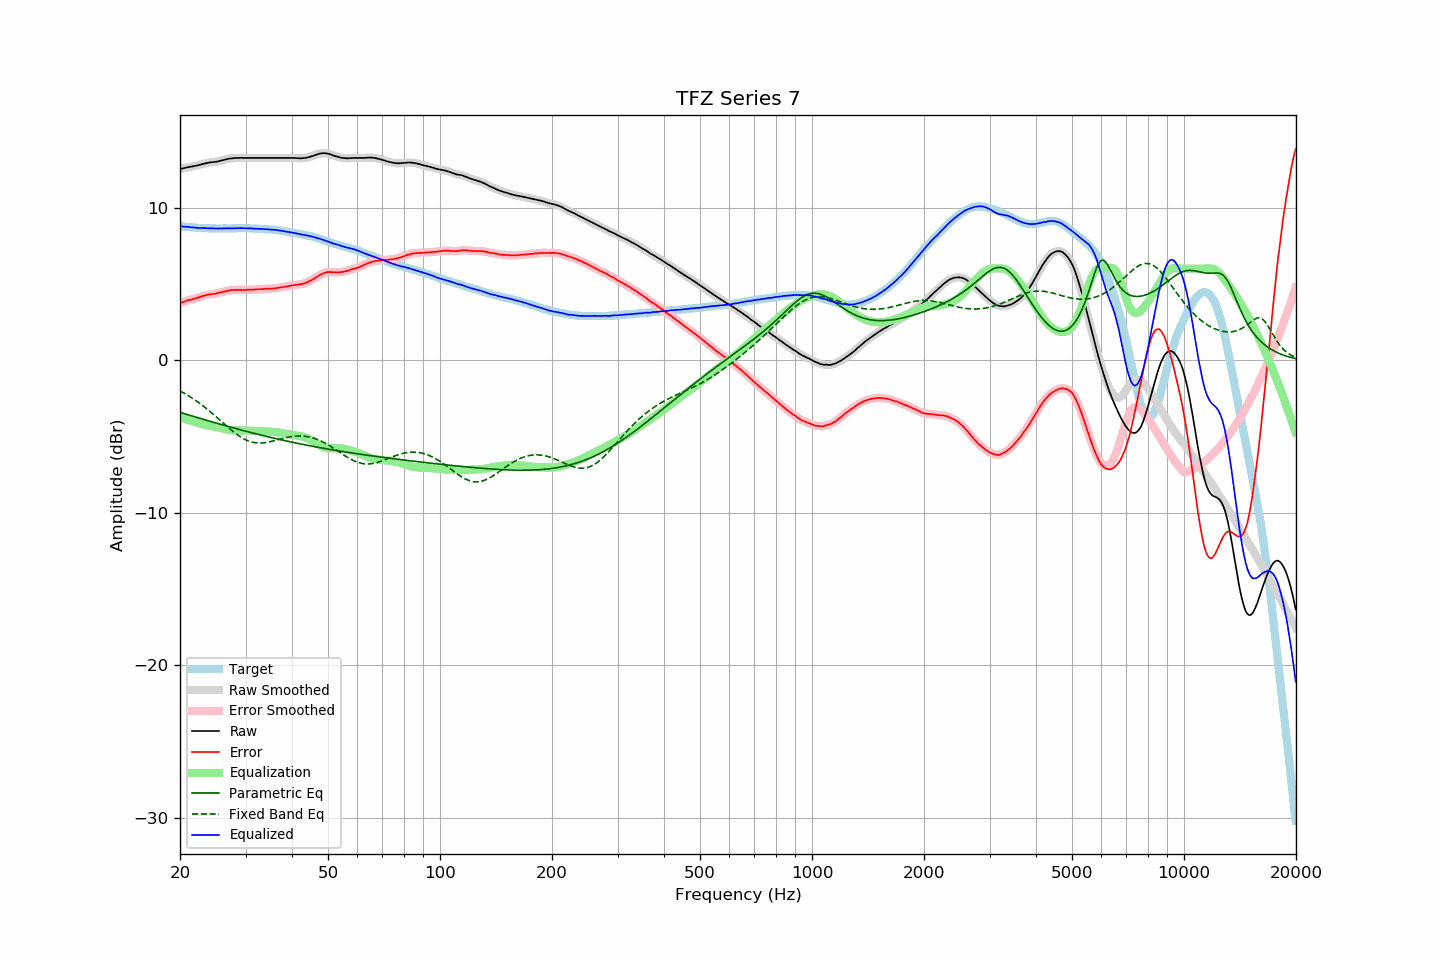

Data behind this chart, as committed beside it:
frequency, raw, error, smoothed, error_smoothed, equalization, parametric_eq, fixed_band_eq, equalized_raw, equalized_smoothed, target
20.00, 12.54, 3.75, 12.54, 3.75, -3.76, -3.42, -2.02, 8.78, 8.78, 8.79
20.20, 12.56, 3.78, 12.56, 3.78, -3.79, -3.45, -2.07, 8.77, 8.77, 8.77
20.40, 12.58, 3.81, 12.58, 3.82, -3.82, -3.49, -2.13, 8.76, 8.76, 8.76
20.61, 12.60, 3.84, 12.60, 3.85, -3.85, -3.52, -2.19, 8.75, 8.75, 8.75
20.81, 12.63, 3.90, 12.63, 3.89, -3.88, -3.55, -2.25, 8.75, 8.74, 8.73
21.02, 12.65, 3.93, 12.65, 3.92, -3.91, -3.58, -2.32, 8.74, 8.73, 8.72
21.23, 12.67, 3.96, 12.67, 3.95, -3.95, -3.61, -2.38, 8.72, 8.73, 8.71
21.44, 12.69, 3.97, 12.69, 3.98, -3.98, -3.64, -2.45, 8.71, 8.71, 8.72
21.66, 12.71, 4.01, 12.71, 4.00, -4.01, -3.67, -2.52, 8.70, 8.70, 8.70
21.87, 12.73, 4.03, 12.73, 4.03, -4.04, -3.71, -2.59, 8.69, 8.69, 8.70
22.09, 12.75, 4.07, 12.75, 4.06, -4.07, -3.74, -2.66, 8.68, 8.68, 8.68
22.31, 12.77, 4.09, 12.77, 4.09, -4.10, -3.77, -2.73, 8.67, 8.68, 8.68
22.54, 12.80, 4.13, 12.80, 4.13, -4.13, -3.80, -2.81, 8.67, 8.67, 8.67
22.76, 12.83, 4.16, 12.83, 4.16, -4.16, -3.83, -2.89, 8.67, 8.67, 8.67
22.99, 12.86, 4.20, 12.86, 4.20, -4.20, -3.86, -2.97, 8.66, 8.66, 8.66
23.22, 12.88, 4.23, 12.88, 4.23, -4.23, -3.89, -3.05, 8.65, 8.66, 8.65
23.45, 12.91, 4.25, 12.91, 4.26, -4.25, -3.93, -3.13, 8.66, 8.65, 8.66
23.69, 12.93, 4.28, 12.93, 4.28, -4.28, -3.96, -3.22, 8.65, 8.65, 8.65
23.92, 12.95, 4.31, 12.95, 4.31, -4.30, -3.99, -3.31, 8.65, 8.65, 8.64
24.16, 12.97, 4.32, 12.97, 4.32, -4.32, -4.02, -3.39, 8.65, 8.65, 8.65
24.40, 12.98, 4.33, 12.98, 4.33, -4.33, -4.05, -3.48, 8.64, 8.64, 8.65
24.65, 12.99, 4.34, 12.99, 4.34, -4.35, -4.08, -3.57, 8.64, 8.64, 8.65
24.89, 13.00, 4.36, 13.00, 4.36, -4.37, -4.11, -3.67, 8.63, 8.63, 8.64
25.14, 13.02, 4.39, 13.02, 4.38, -4.39, -4.14, -3.76, 8.63, 8.63, 8.63
25.39, 13.04, 4.41, 13.04, 4.41, -4.41, -4.17, -3.85, 8.63, 8.63, 8.63
25.65, 13.07, 4.44, 13.07, 4.44, -4.43, -4.20, -3.95, 8.64, 8.63, 8.63
25.91, 13.10, 4.47, 13.10, 4.46, -4.46, -4.23, -4.04, 8.64, 8.64, 8.63
26.16, 13.12, 4.48, 13.12, 4.49, -4.49, -4.26, -4.13, 8.63, 8.64, 8.64
26.43, 13.15, 4.51, 13.15, 4.51, -4.51, -4.29, -4.23, 8.64, 8.64, 8.64
26.69, 13.17, 4.53, 13.17, 4.53, -4.54, -4.32, -4.32, 8.63, 8.64, 8.64
26.96, 13.20, 4.56, 13.20, 4.56, -4.56, -4.35, -4.41, 8.64, 8.64, 8.64
27.23, 13.22, 4.58, 13.22, 4.58, -4.57, -4.38, -4.50, 8.65, 8.64, 8.64
27.50, 13.23, 4.59, 13.23, 4.59, -4.59, -4.41, -4.59, 8.64, 8.64, 8.64
27.77, 13.24, 4.60, 13.24, 4.60, -4.60, -4.44, -4.68, 8.64, 8.64, 8.64
28.05, 13.25, 4.61, 13.25, 4.61, -4.60, -4.46, -4.76, 8.65, 8.65, 8.64
28.33, 13.26, 4.61, 13.26, 4.61, -4.61, -4.49, -4.84, 8.65, 8.65, 8.65
28.62, 13.26, 4.61, 13.26, 4.61, -4.61, -4.52, -4.92, 8.65, 8.65, 8.65
28.90, 13.26, 4.60, 13.26, 4.61, -4.61, -4.55, -4.99, 8.65, 8.65, 8.66
29.19, 13.27, 4.61, 13.26, 4.61, -4.61, -4.58, -5.05, 8.66, 8.65, 8.66
29.48, 13.26, 4.60, 13.26, 4.60, -4.61, -4.61, -5.12, 8.65, 8.65, 8.66
29.78, 13.26, 4.60, 13.26, 4.61, -4.61, -4.63, -5.17, 8.65, 8.65, 8.65
30.08, 13.26, 4.61, 13.26, 4.61, -4.61, -4.66, -5.23, 8.65, 8.65, 8.65
30.38, 13.26, 4.62, 13.26, 4.61, -4.61, -4.69, -5.27, 8.65, 8.65, 8.64
30.68, 13.26, 4.62, 13.26, 4.62, -4.62, -4.72, -5.31, 8.64, 8.64, 8.64
30.99, 13.26, 4.62, 13.26, 4.62, -4.62, -4.74, -5.35, 8.64, 8.64, 8.64
31.30, 13.26, 4.62, 13.26, 4.63, -4.63, -4.77, -5.38, 8.63, 8.63, 8.64
31.61, 13.26, 4.63, 13.26, 4.63, -4.63, -4.80, -5.40, 8.63, 8.63, 8.63
31.93, 13.26, 4.65, 13.26, 4.64, -4.64, -4.82, -5.42, 8.62, 8.62, 8.61
32.24, 13.26, 4.64, 13.26, 4.65, -4.64, -4.85, -5.43, 8.62, 8.62, 8.62
32.57, 13.26, 4.65, 13.26, 4.65, -4.65, -4.88, -5.43, 8.61, 8.61, 8.61
32.89, 13.26, 4.65, 13.26, 4.65, -4.65, -4.90, -5.43, 8.61, 8.61, 8.61
33.22, 13.26, 4.66, 13.26, 4.66, -4.66, -4.93, -5.43, 8.60, 8.60, 8.60
33.55, 13.26, 4.66, 13.26, 4.66, -4.67, -4.95, -5.42, 8.59, 8.59, 8.60
33.89, 13.26, 4.67, 13.26, 4.67, -4.67, -4.98, -5.40, 8.59, 8.59, 8.59
34.23, 13.26, 4.68, 13.26, 4.68, -4.68, -5.01, -5.39, 8.58, 8.58, 8.57
34.57, 13.26, 4.69, 13.26, 4.69, -4.68, -5.03, -5.37, 8.58, 8.58, 8.57
34.92, 13.26, 4.70, 13.26, 4.69, -4.69, -5.06, -5.34, 8.57, 8.57, 8.56
35.27, 13.26, 4.68, 13.26, 4.70, -4.70, -5.08, -5.32, 8.56, 8.56, 8.58
35.62, 13.26, 4.71, 13.26, 4.70, -4.71, -5.11, -5.29, 8.55, 8.55, 8.55
35.97, 13.26, 4.71, 13.26, 4.71, -4.72, -5.13, -5.27, 8.54, 8.54, 8.55
... 635 more rows
